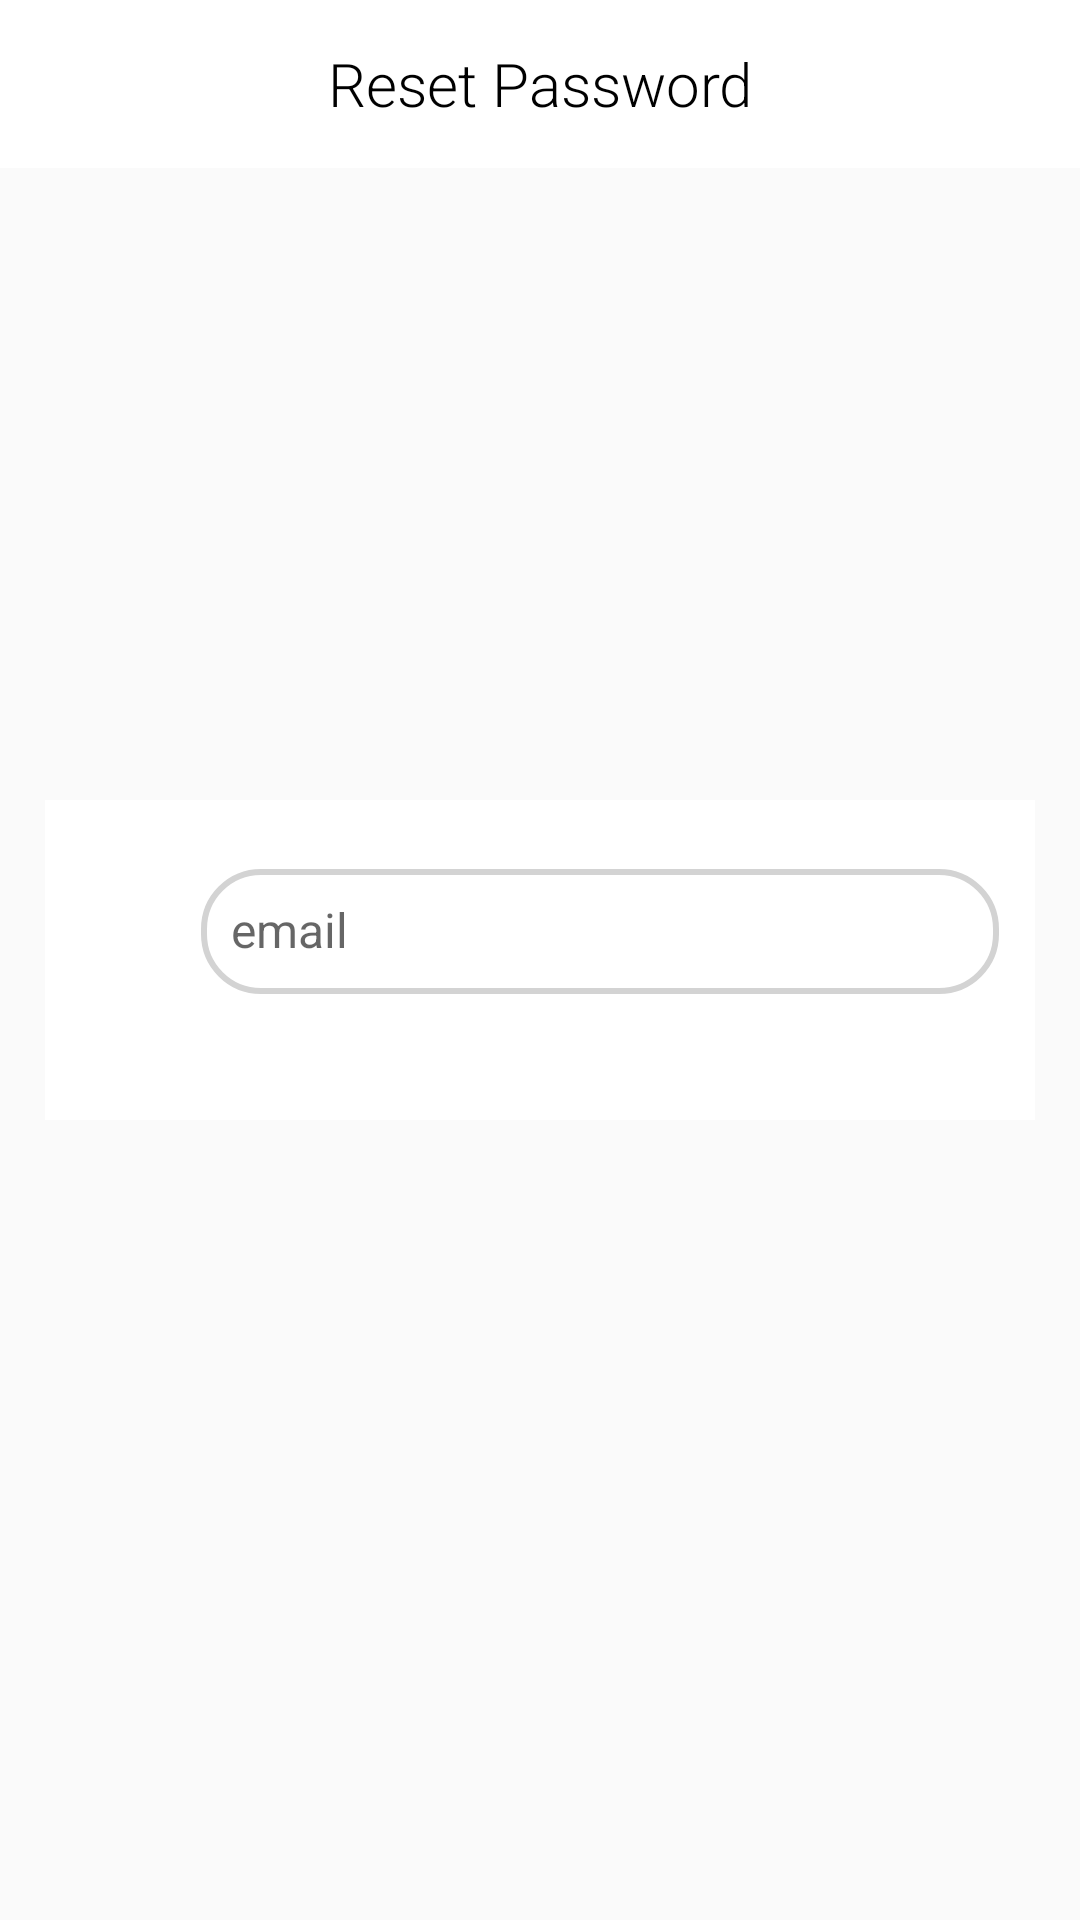

Write the Android layout XML for this screen, with the resource values it uses.
<!-- AndroidManifest.xml: application theme AppTheme -->
<!-- res/layout/activity_password_reset.xml -->
<?xml version="1.0" encoding="utf-8"?>
<androidx.constraintlayout.widget.ConstraintLayout
    xmlns:android="http://schemas.android.com/apk/res/android"
    xmlns:app="http://schemas.android.com/apk/res-auto"
    xmlns:tools="http://schemas.android.com/tools"
    android:layout_width="match_parent"
    android:layout_height="match_parent"
    tools:context=".PasswordReset">

    <androidx.appcompat.widget.Toolbar
        android:id="@+id/toolbar"
        android:layout_width="match_parent"
        android:layout_height="wrap_content"
        android:background="@color/colorPrimary"
        app:layout_constraintEnd_toEndOf="parent"
        app:layout_constraintStart_toStartOf="parent"
        app:layout_constraintTop_toTopOf="parent"
        app:popupTheme="@style/AppTheme.PopupOverlay"
        app:theme="@style/ThemeOverlay.AppCompat.Dark">

        <Button
            android:id="@+id/login_Backbutton"
            style="?android:attr/borderlessButtonStyle"
            android:layout_width="45dp"
            android:layout_height="wrap_content"
            android:background="@color/colorPrimary"
            android:drawableStart="@drawable/ic_back"
            android:gravity="center"
            android:paddingTop="4dp" />

        <TextView
            android:layout_width="wrap_content"
            android:layout_height="wrap_content"
            android:layout_gravity="center"
            android:fontFamily="sans-serif-light"
            android:text="@string/resetPassword"
            android:textColor="#000000"
            android:textSize="20sp" />

    </androidx.appcompat.widget.Toolbar>

    <LinearLayout
        android:layout_width="match_parent"
        android:layout_height="wrap_content"
        android:layout_marginStart="15dp"
        android:layout_marginEnd="15dp"
        android:background="@color/colorPrimary"
        android:orientation="vertical"
        app:layout_constraintBottom_toBottomOf="parent"
        app:layout_constraintEnd_toEndOf="parent"
        app:layout_constraintEnd_toStartOf="parent"
        app:layout_constraintTop_toTopOf="@+id/toolbar">

        <RelativeLayout
            android:layout_width="match_parent"
            android:layout_height="wrap_content"
            android:padding="12dp">

            <ImageView
                android:id="@+id/imgViewTwo"
                android:layout_width="40dp"
                android:layout_height="40dp"
                android:layout_marginTop="13dp"
                android:background="@color/colorPrimary"
                android:padding="2dp"
                android:src="@drawable/ic_account" />

            <com.google.android.material.textfield.TextInputLayout
                android:id="@+id/login_email_txtInptlayout"
                android:layout_width="match_parent"
                android:layout_height="wrap_content"
                android:layout_toEndOf="@+id/imgViewTwo"
                app:errorTextAppearance="@style/Dialog">

                <EditText
                    android:id="@+id/login_Email"
                    android:layout_width="match_parent"
                    android:layout_height="wrap_content"
                    android:layout_alignStart="@+id/login_email_txtInptlayout"
                    android:layout_marginBottom="30dp"
                    android:layout_toEndOf="@+id/imgViewOne"
                    android:background="@drawable/edittext_radius"
                    android:hint="@string/loginHint_Email"
                    android:inputType="textEmailAddress"
                    android:padding="10dp"
                    android:textColor="@color/colorSecondary"
                    android:textColorHint="#d3d3d3"
                    android:textSize="16sp" />

            </com.google.android.material.textfield.TextInputLayout>
        </RelativeLayout>
    </LinearLayout>

</androidx.constraintlayout.widget.ConstraintLayout>
<!-- resources referenced by this layout -->
<resources>
  <color name="colorPrimary">#FFFFFF</color>
  <color name="colorSecondary">#87ceeb</color>
  <!-- drawable edittext_radius (drawable) -->
  <?xml version="1.0" encoding="utf-8"?>
  <shape xmlns:android="http://schemas.android.com/apk/res/android"
      android:shape="rectangle">
      <stroke
          android:width="2dp"
          android:color="#d3d3d3" />  
  
      <corners android:radius="19dp"/>
      <padding
          android:left="10dp"
          android:top="5dp"
          android:right="10dp"
          android:bottom="5dp">
      </padding>
  
  </shape>
  <string name="loginHint_Email">email</string>
  <string name="resetPassword">Reset Password</string>
  <style name="AppTheme.PopupOverlay" parent="ThemeOverlay.AppCompat.Light" />
  <style name="Dialog">
          <item name="android:windowBackground">@color/colorPrimary</item>
          <item name="android:windowNoTitle">true</item>
          <item name="android:windowIsFloating">true</item>
      </style>
  <style name="AppTheme" parent="Theme.AppCompat.Light.NoActionBar">
          
          <item name="colorPrimary">@color/colorPrimary</item>
          <item name="colorPrimaryDark">@color/statusBar</item>
          <item name="colorAccent">@color/colorAccent</item>
  
  
  
      </style>
  <color name="statusBar">#4f96d8</color>
  <color name="colorAccent">#D81B60</color>
</resources>
